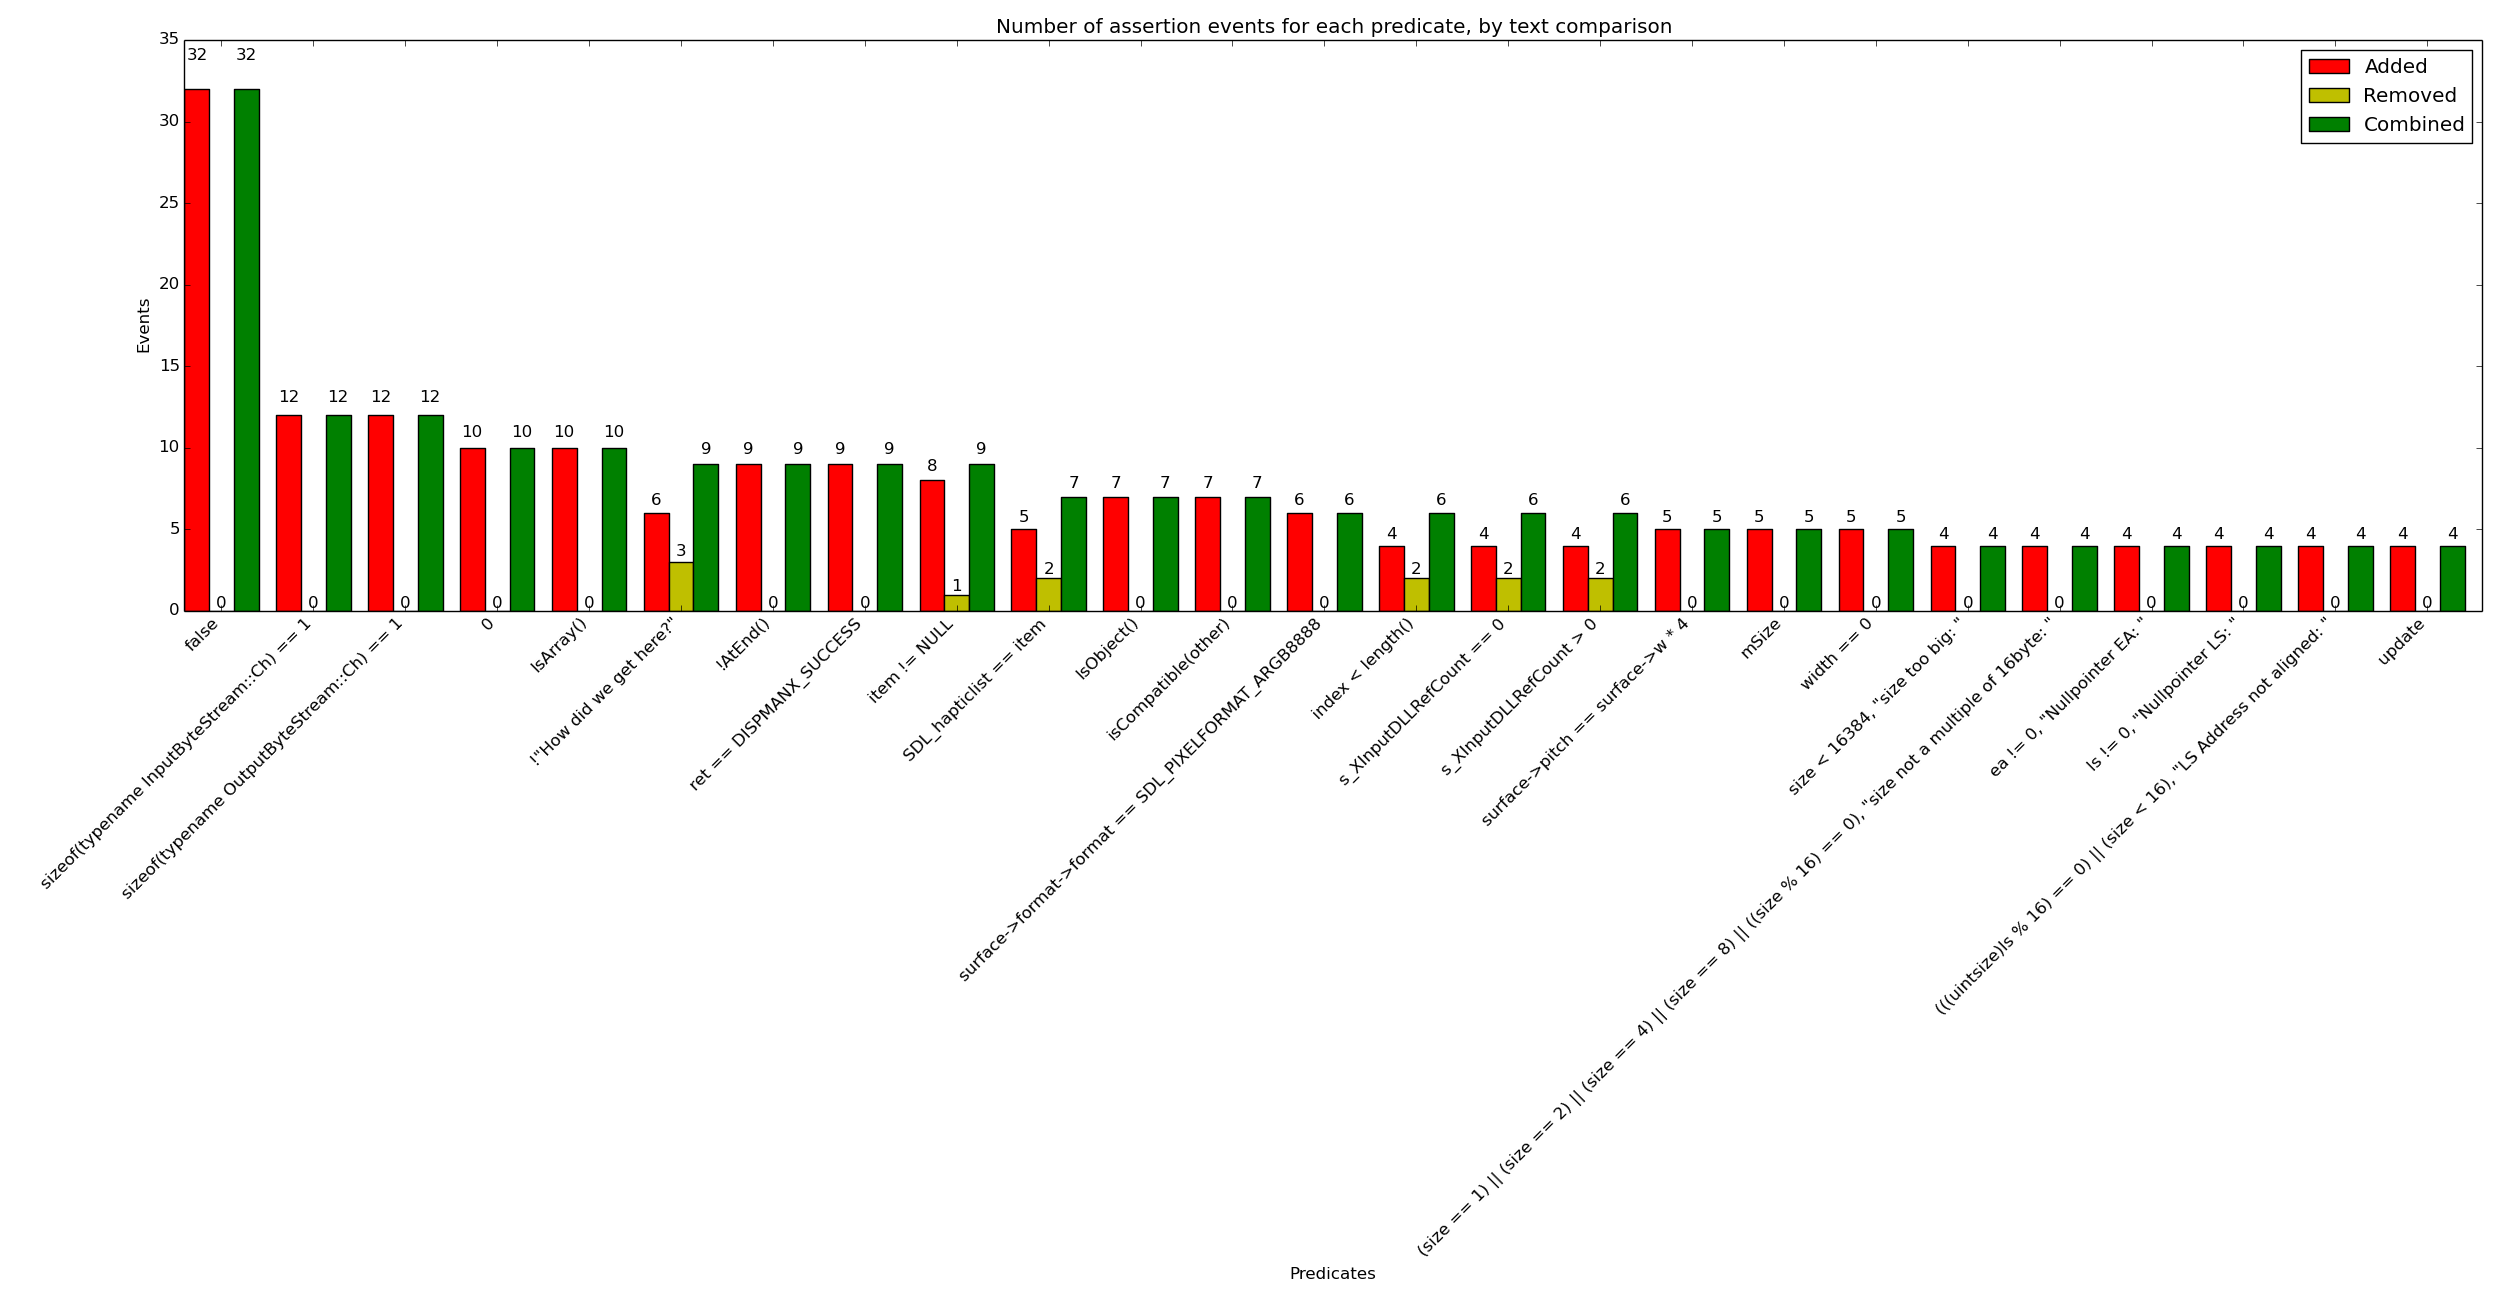

The file beside this chart, header and first rows:
x_val, y_added, y_removed, y_combined
false, 32, 0, 32
sizeof(typename InputByteStream::Ch) == …, 12, 0, 12
sizeof(typename OutputByteStream::Ch) ==…, 12, 0, 12
0, 10, 0, 10
IsArray(), 10, 0, 10
!"How did we get here?", 6, 3, 9
!AtEnd(), 9, 0, 9
ret == DISPMANX_SUCCESS, 9, 0, 9
item != NULL, 8, 1, 9
SDL_hapticlist == item, 5, 2, 7
IsObject(), 7, 0, 7
isCompatible(other), 7, 0, 7
surface->format->format == SDL_PIXELFORM…, 6, 0, 6
index < length(), 4, 2, 6
s_XInputDLLRefCount == 0, 4, 2, 6
s_XInputDLLRefCount > 0, 4, 2, 6
surface->pitch == surface->w * 4, 5, 0, 5
mSize, 5, 0, 5
width == 0, 5, 0, 5
size < 16384, "size too big: ", 4, 0, 4
(size == 1) || (size == 2) || (size == 4…, 4, 0, 4
ea != 0, "Nullpointer EA: ", 4, 0, 4
ls != 0, "Nullpointer LS: ", 4, 0, 4
(((uintsize)ls % 16) == 0) || (size < 16…, 4, 0, 4
update, 4, 0, 4
a == 0, 4, 0, 4
((((uintsize)ls % size) == 0) && (((uint…, 4, 0, 4
(((uintsize)ea % 16) == 0) || (size < 16…, 4, 0, 4
index < _count, 4, 0, 4
dstfmt->BytesPerPixel == 4, 4, 0, 4
((uintsize)ea%16)==((uintsize)ls%16), "w…, 4, 0, 4
codepoint <= 0x10FFFF, 3, 0, 3
ok_address(m, p), 3, 0, 3
s_bXInputEnabled, 2, 1, 3
data->type == SDL_HAPTIC_LEFTRIGHT, 2, 1, 3
fp_ != 0, 3, 0, 3
pathset, 3, 0, 3
*length >= 0 && *length < 5, 2, 1, 3
0 || 1, 3, 0, 3
SDL_joylist == item, 3, 0, 3
SDL_JoystickFromInstanceID(SDL_JoystickI…, 3, 0, 3
effect->effect.type == SDL_HAPTIC_LEFTRI…, 2, 1, 3
base->type == SDL_HAPTIC_LEFTRIGHT, 2, 1, 3
pivot != 0, 3, 0, 3
index >= 0, 2, 1, 3
sizeof(Ch) >= 4, 3, 0, 3
sizeof(Ch) >= 2, 3, 0, 3
s != NULL, 3, 0, 3
1, 3, 0, 3
v==CountTo, 3, 0, 3
XINPUTGETCAPABILITIES, 2, 1, 3
p, 2, 1, 3
(is_aligned(chunk2mem(p))) || (p->head =…, 3, 0, 3
!"Support hat as axis", 2, 1, 3
mFreeList == mSize, 2, 0, 2
mStride == 0 || sizeof(T) <= mStride, 2, 0, 2
v==44, 2, 0, 2
strlen(typebuf) > 0, 1, 1, 2
userId >= 0, 1, 1, 2
_this->first == item, 2, 0, 2
... 319 more rows
